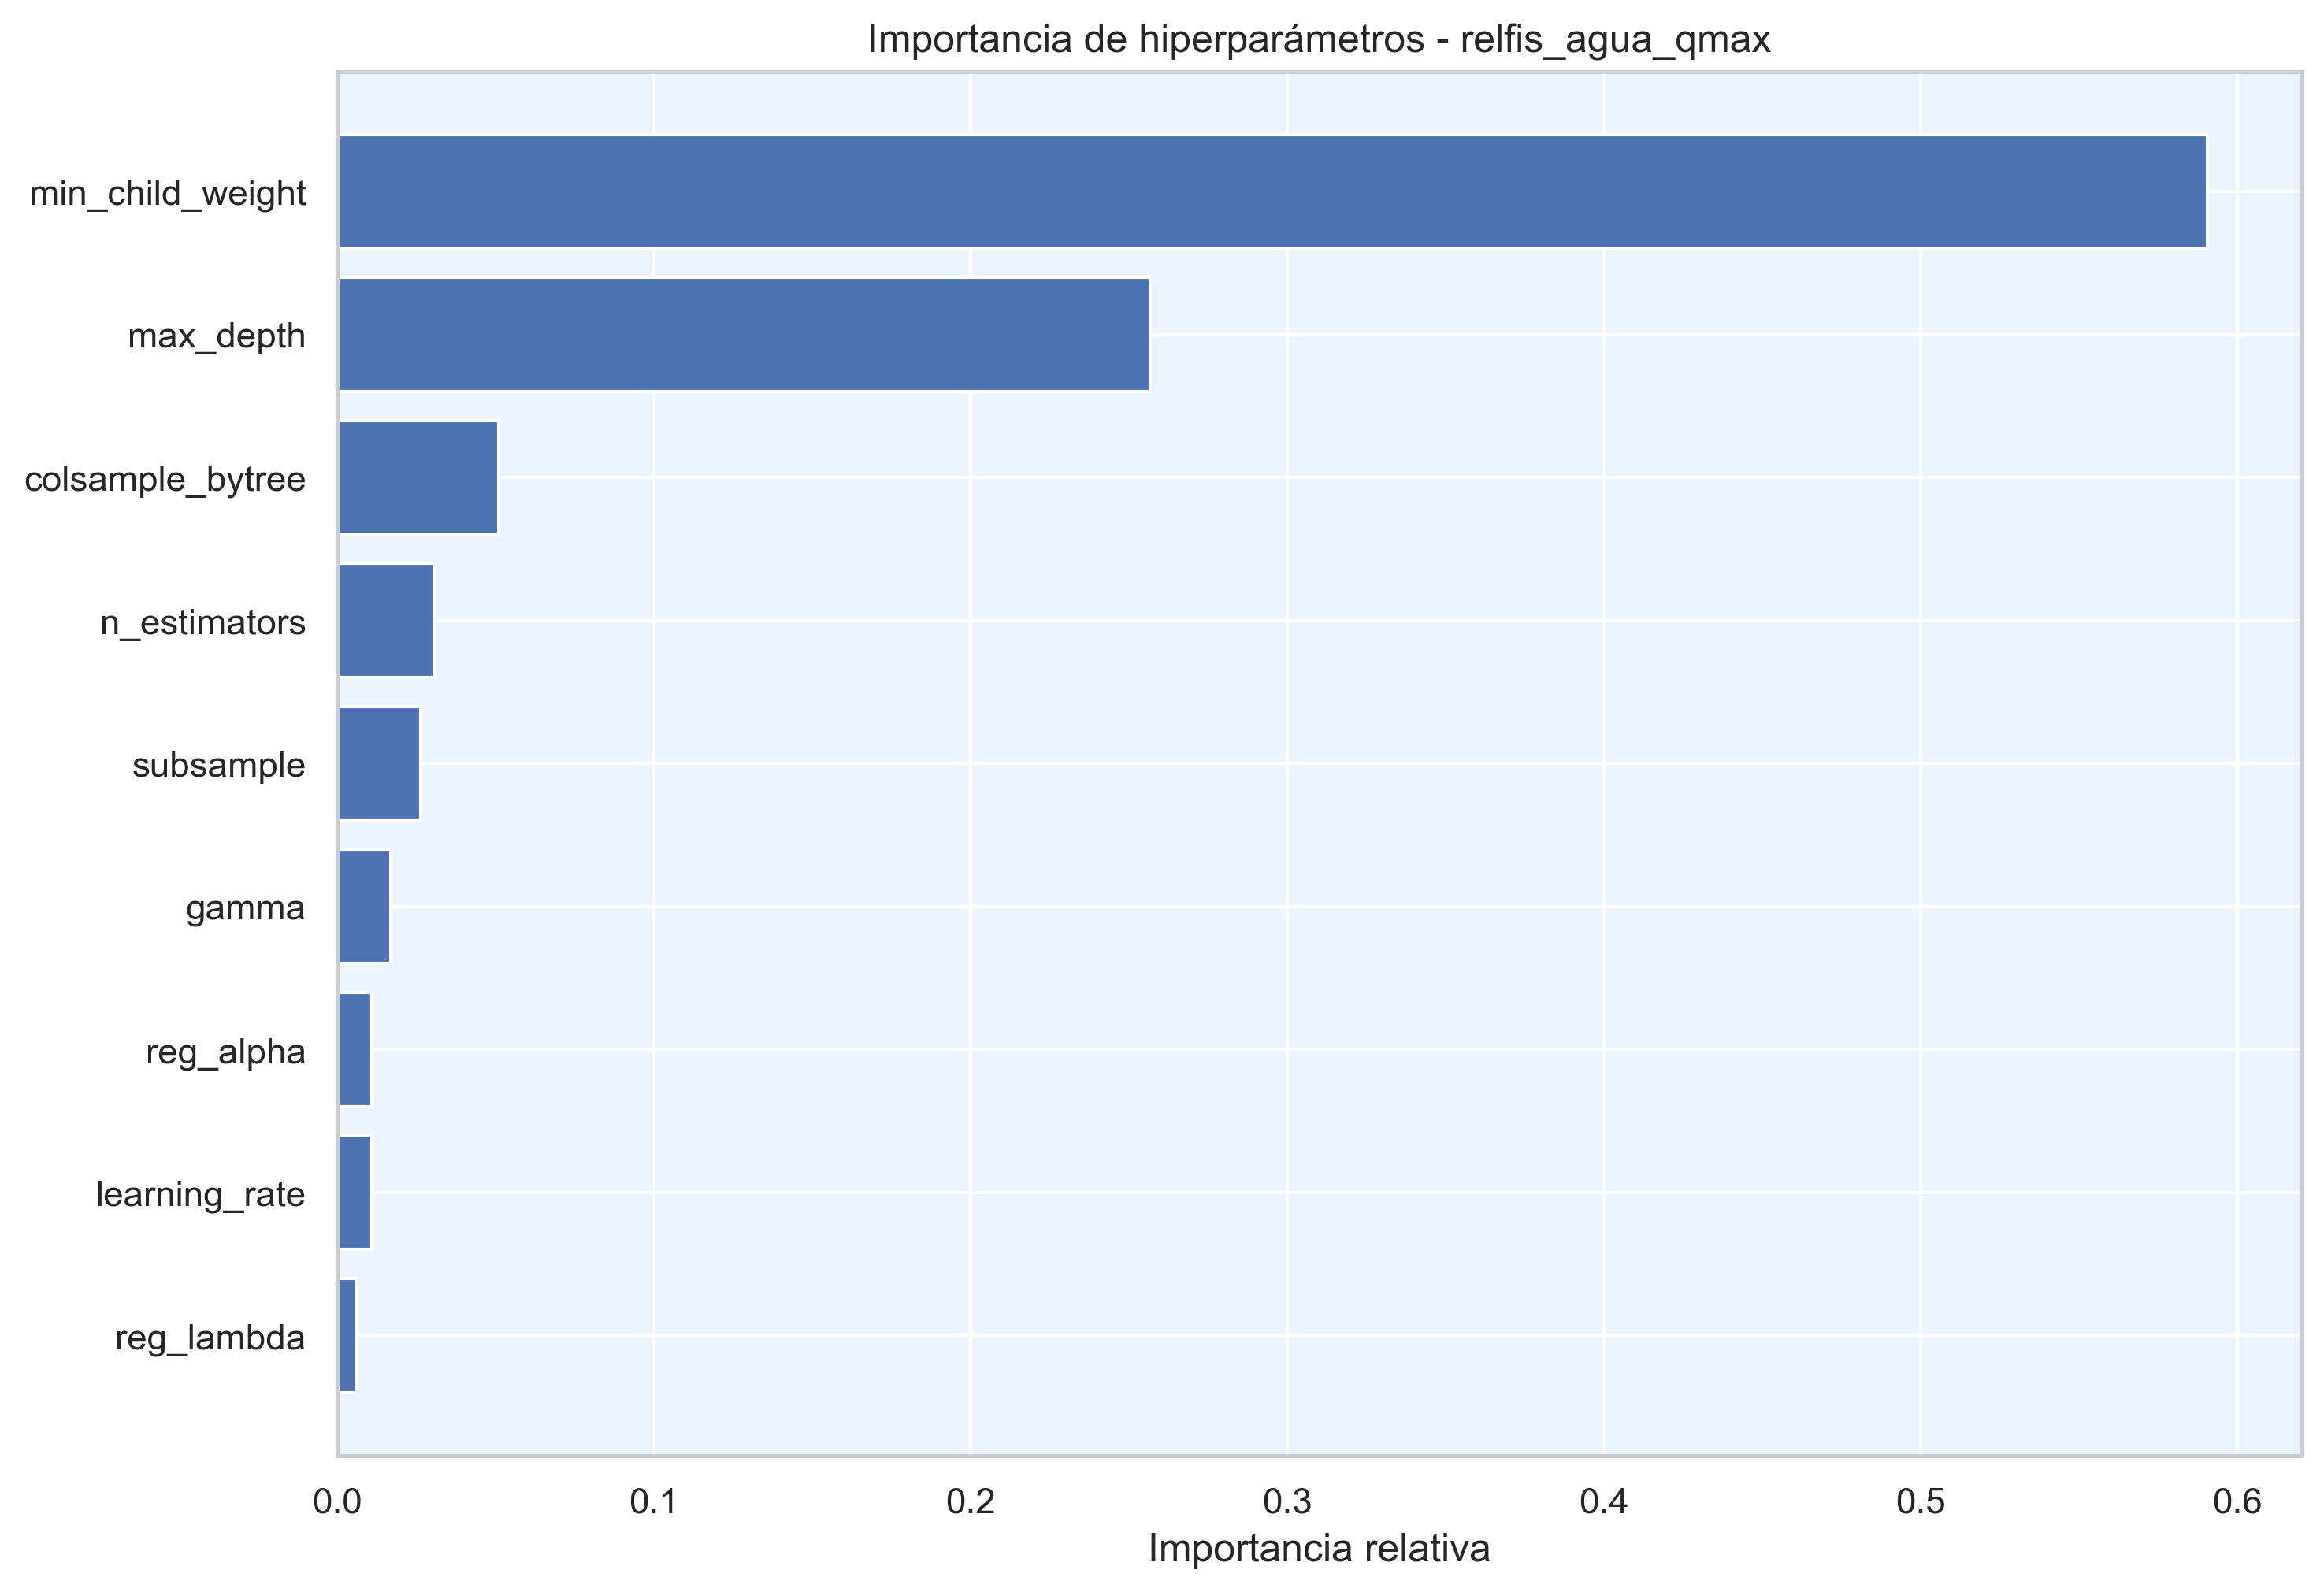

Data behind this chart, as committed beside it:
hiperparametro, importancia
min_child_weight, 0.5907
max_depth, 0.2566
colsample_bytree, 0.05088
n_estimators, 0.03067
subsample, 0.02628
gamma, 0.01681
reg_alpha, 0.01095
learning_rate, 0.01086
reg_lambda, 0.006254
